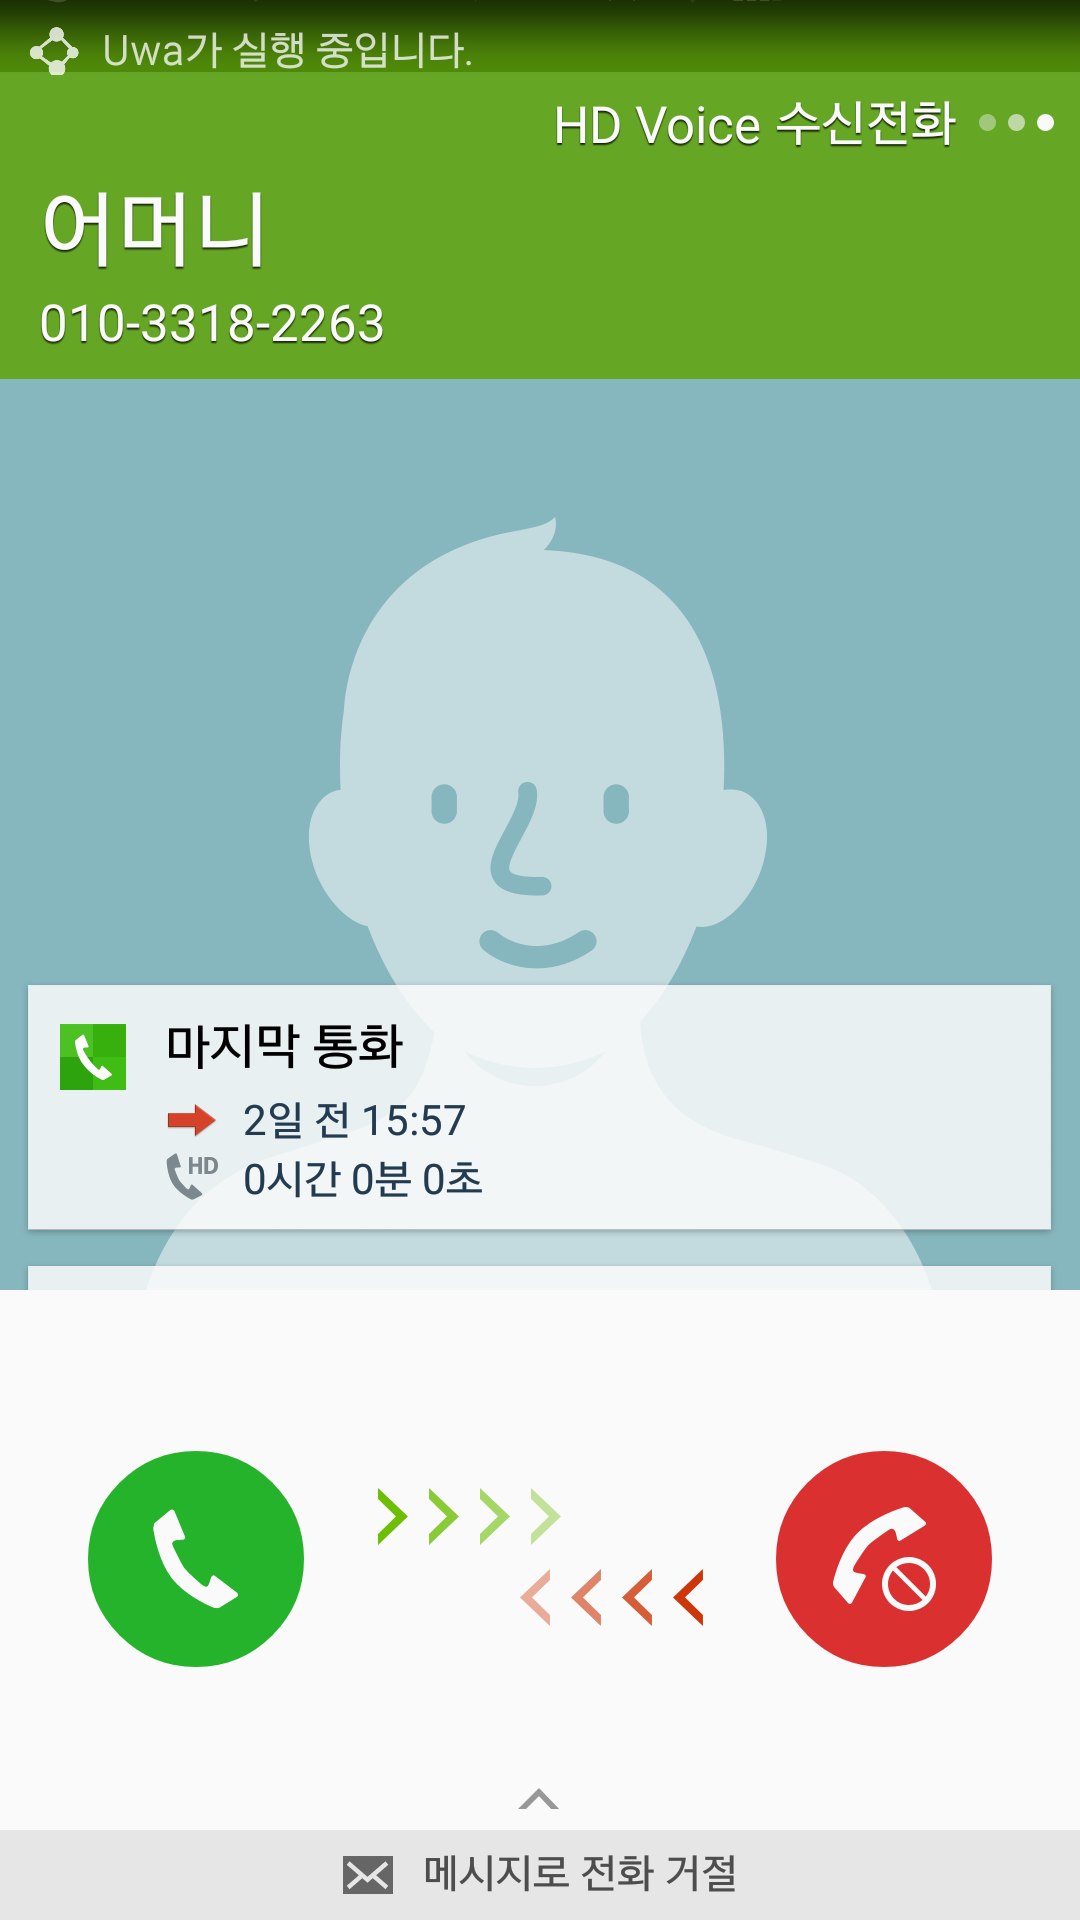

Write the Android layout XML for this screen, with the resource values it uses.
<!-- AndroidManifest.xml: activity theme android:Theme.NoTitleBar.Fullscreen -->
<!-- res/layout/activity_fakecall.xml -->
<?xml version="1.0" encoding="utf-8"?>
<LinearLayout xmlns:android="http://schemas.android.com/apk/res/android"
    android:orientation="vertical" android:layout_width="match_parent"
    android:layout_height="match_parent">
    <LinearLayout
        android:layout_width="match_parent"
        android:layout_height="match_parent"
        android:background="@drawable/fake_call"></LinearLayout>

</LinearLayout>
<!-- resources referenced by this layout -->
<resources>
  <!-- drawable fake_call: png bitmap (drawable-xxhdpi, 107863 bytes) -->
</resources>
